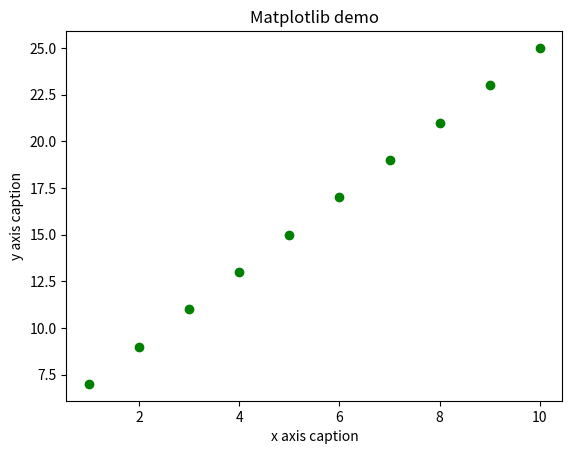

Write the Python code that produced this figure.
import numpy as np 
from matplotlib import pyplot as plt 

x = np.arange(1,11) 
y = 2 * x + 5 
plt.title("Matplotlib demo") 
plt.xlabel("x axis caption") 
plt.ylabel("y axis caption") 
plt.plot(x,y,"og") 
plt.show() 
